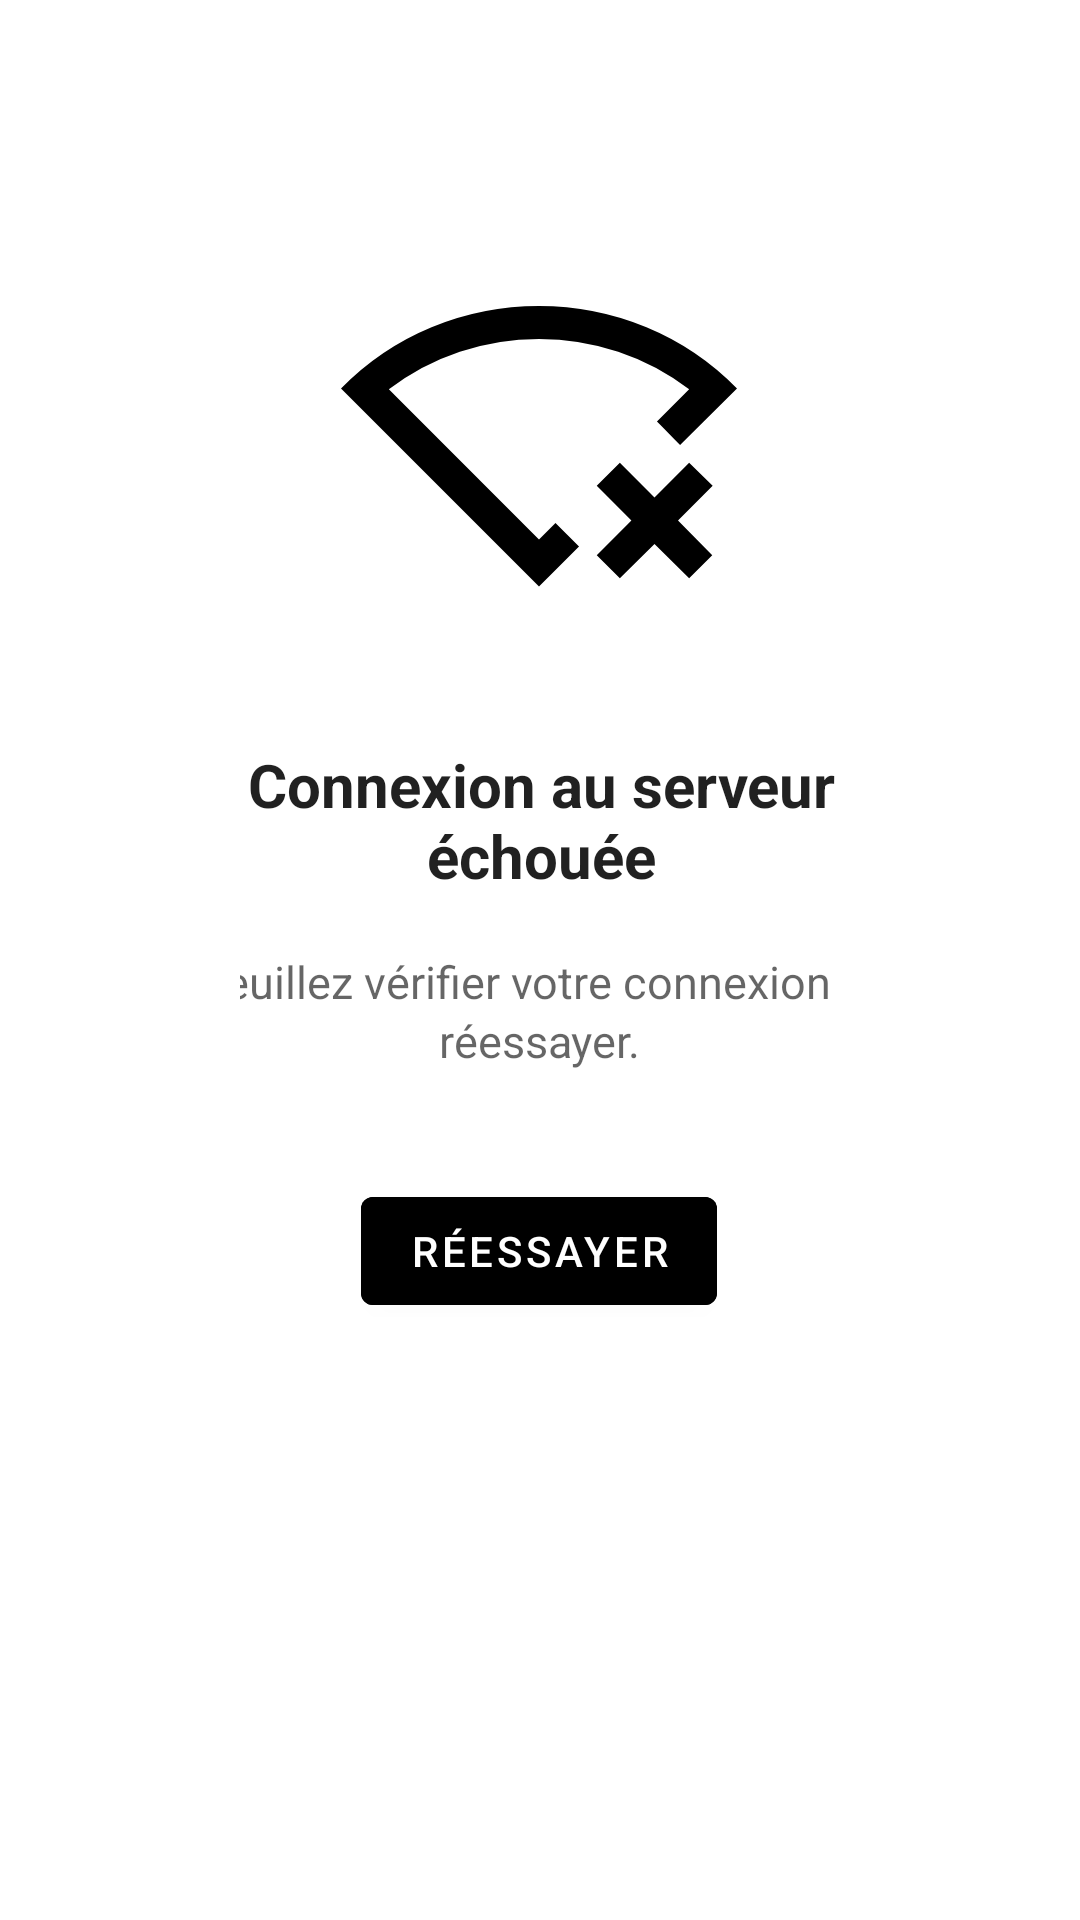

Layout XML and referenced resources for this Android screen:
<!-- AndroidManifest.xml: application theme Theme.Silvernote -->
<!-- res/layout/offline_view.xml -->
<?xml version="1.0" encoding="utf-8"?>
<androidx.constraintlayout.widget.ConstraintLayout
    xmlns:android="http://schemas.android.com/apk/res/android"
    xmlns:app="http://schemas.android.com/apk/res-auto"
    android:id="@+id/offline_view"
    android:padding="80dp"
    android:layout_width="match_parent"
    android:layout_height="match_parent"
    android:background="?android:colorBackground">

    <ImageView
        android:id="@+id/offline_icon"
        android:layout_width="166dp"
        android:layout_height="132dp"
        android:contentDescription="@string/offline_icon_cd"
        android:src="@drawable/ic_signal_off"
        android:visibility="visible"
        app:layout_constraintBottom_toTopOf="@id/offline_title"
        app:layout_constraintEnd_toEndOf="parent"
        app:layout_constraintHorizontal_bias="0.494"
        app:layout_constraintStart_toStartOf="parent"
        app:layout_constraintTop_toTopOf="parent"
        app:layout_goneMarginTop="8dp"
        app:tint="?attr/colorSecondary" />

    <TextView
        android:id="@+id/offline_title"
        android:layout_width="267dp"
        android:layout_height="49dp"
        android:layout_marginTop="36dp"
        android:gravity="center"
        android:text="@string/offline_title"
        android:textColor="?android:textColorPrimary"
        android:textSize="20sp"
        android:textStyle="bold"
        app:layout_constraintEnd_toEndOf="parent"
        app:layout_constraintStart_toStartOf="parent"
        app:layout_constraintTop_toBottomOf="@id/offline_icon" />

    <TextView
        android:id="@+id/offline_message"
        android:layout_width="290dp"
        android:layout_height="64dp"
        android:layout_marginStart="8dp"
        android:layout_marginTop="8dp"
        android:layout_marginEnd="8dp"
        android:gravity="center"
        android:lineSpacingExtra="2dp"
        android:text="@string/offline_message"
        android:textColor="?android:textColorSecondary"
        android:textSize="15sp"
        app:layout_constraintEnd_toEndOf="parent"
        app:layout_constraintHorizontal_bias="0.509"
        app:layout_constraintStart_toStartOf="parent"
        app:layout_constraintTop_toBottomOf="@id/offline_title" />

    <com.google.android.material.button.MaterialButton
        android:id="@+id/btn_retry"
        android:layout_width="wrap_content"
        android:layout_height="wrap_content"
        android:layout_marginTop="24dp"
        android:text="@string/offline_retry"
        android:backgroundTint="?attr/colorSecondary"
        app:icon="@drawable/ic_refresh"
        app:iconGravity="textStart"
        app:iconPadding="8dp"
        app:layout_constraintEnd_toEndOf="parent"
        app:layout_constraintHorizontal_bias="0.495"
        app:layout_constraintStart_toStartOf="parent"
        app:layout_constraintTop_toBottomOf="@id/offline_message" />
</androidx.constraintlayout.widget.ConstraintLayout>
<!-- resources referenced by this layout -->
<resources>
  <!-- drawable ic_signal_off (drawable) -->
  <vector xmlns:android="http://schemas.android.com/apk/res/android"
      android:width="24dp"
      android:height="24dp"
      android:viewportWidth="960"
      android:viewportHeight="960">
    <path
        android:pathData="m676,820 l-56,-56 84,-84 -84,-84 56,-56 84,84 84,-84 57,56 -84,84 83,84 -56,56 -84,-83 -84,83ZM480,840L0,360q95,-97 219.5,-148.5T480,160q136,0 260.5,51.5T960,360L822,497q-14,-14 -28,-28.5T766,440l78,-78q-79,-60 -172,-91t-192,-31q-99,0 -192,31t-172,91l364,364 40,-40 28.5,28.5L577,743l-97,97ZM480,483Z"
        android:fillColor="#e3e3e3"/>
  </vector>
  <string name="offline_icon_cd">Icône connexion perdue</string>
  <string name="offline_message">Veuillez vérifier votre connexion et réessayer.</string>
  <string name="offline_retry">Réessayer</string>
  <string name="offline_title">Connexion au serveur échouée</string>
  <style name="Theme.Silvernote" parent="Theme.MaterialComponents.DayNight.DarkActionBar">
          
          <item name="colorPrimary">@color/purple_500</item>
          <item name="colorPrimaryVariant">@color/purple_700</item>
          <item name="colorOnPrimary">@color/white</item>
          
          <item name="colorSecondary">@color/black</item>
          <item name="colorSecondaryVariant">@color/teal_700</item>
          <item name="colorOnSecondary">@color/black</item>
          
          <item name="android:statusBarColor">?attr/colorPrimaryVariant</item>
          
      </style>
  <!-- not gathered from this repository: default colours our renderer supplied (Android Studio template values) -->
  <color name="purple_500">#FF6200EE</color>
  <color name="purple_700">#FF3700B3</color>
  <color name="teal_700">#FF018786</color>
  <color name="black">#FF000000</color>
  <color name="white">#FFFFFFFF</color>
</resources>
